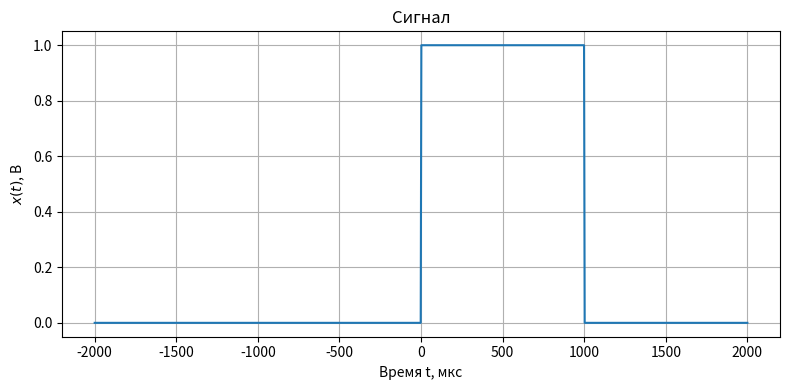
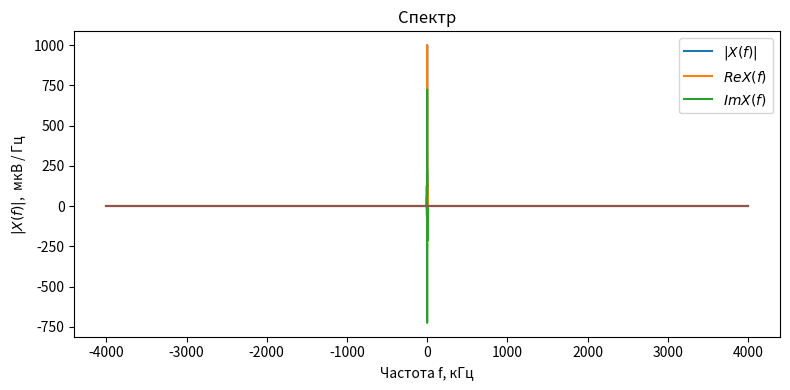

Here is the Python script that generated these plots, in order:
import numpy as np # импорт бибилиотеки numpy
import matplotlib.pyplot as plt # импорт модуля matplotlib.pyplot
import scipy.integrate as integrate # импорт модуля численного интегрирования

def integrate_function(t, func, f, tau, real_part=True):
    # Подынтегральное выражение для использованиия в функции integrate.quad
    # t - время
    # func - функция, задающая импульс
    # f - частота
    # tau - константа, используемая для задания длительности импульса
    if real_part:
        return func(t, tau)*np.cos(-2*np.pi*f*t)  # действительная часть интеграла
    else:
        return func(t, tau)*np.sin(-2*np.pi*f*t)  # мнимая часть интеграла

def fourier_transform(signal, f_band, tau, t1, t2, res_type='abs'):
    # вычисление преобразования Фурье для набора частот
    # signal - функция от t и tau, задающая сигнал во временной области 
    # f_band - набор частот, для которых вычисляется преобразование Фурье
    # tau - константа, используемая для задания длительности импульса
    # t1 момент начала сигнала
    # t2 момент завершения сигнала
    # тип возвращаемого значения:
    # res_type='abs' - |X(f)|
    # res_type='Re' - Re X(f)
    # res_type='Im' - Im X(f)
    if res_type=="abs":
        Re=np.array([integrate.quad(integrate_function, t1, t2, args=(signal, f, tau, True))[0] for f in f_band])
        Im=np.array([integrate.quad(integrate_function, t1, t2, args=(signal, f, tau, False))[0] for f in f_band])
        return abs(Re+1j*Im)
    elif res_type=="Re":
        Re=np.array([integrate.quad(integrate_function, t1, t2, args=(signal, f, tau, True))[0] for f in f_band])
        return Re
    elif res_type=="Im":
        Im=np.array([integrate.quad(integrate_function, t1, t2, args=(signal, f, tau, False))[0] for f in f_band])
        return Im


tau=1000*1e-6 #1000 мкс
E = 1

f_band=np.linspace(-4/tau, 4/tau, 1000) # 1000 - число точек в диапазоне, в которых вычисляется X(f)

def boxcar(t, tau):
    if 0 < t < tau:
        return E
    else:
        return 0.0
    
t_band = np.linspace(-2*tau, 2*tau, 1024)
plt.figure(figsize=[8, 4])
plt.plot(t_band*1e6, [boxcar(t, tau) for t in t_band])
plt.xlabel("Время t, мкс")
plt.ylabel("$x(t)$, В")
plt.title("Сигнал")
plt.tight_layout() 
plt.grid()

plt.figure(figsize=[8, 4])
plt.plot(f_band/1e3, fourier_transform(signal=boxcar, f_band=f_band, tau=tau, t1=-2*tau, t2=2*tau, res_type="abs")*1e6, label='$|X(f)|$')
plt.plot(f_band/1e3, fourier_transform(signal=boxcar, f_band=f_band, tau=tau, t1=-2*tau, t2=2*tau, res_type="Re")*1e6, label='${Re }X(f)$')
plt.plot(f_band/1e3, fourier_transform(signal=boxcar, f_band=f_band, tau=tau, t1=-2*tau, t2=2*tau, res_type="Im")*1e6, label='${Im }X(f)$')
plt.xlabel("Частота f, кГц")
plt.ylabel("$|X(f)|$,  мкВ / Гц")
plt.title("Спектр")
plt.legend(loc='best', bbox_to_anchor=(1, 1))
plt.tight_layout() 
plt.grid()

plt.show()

teoretical = tau * np.sin(np.pi * f_band * tau) / (np.pi * f_band * tau) * np.exp(-1j * 2*np.pi*f_band*tau)
plt.plot(f_band, abs(teoretical))
plt.plot(f_band, teoretical.real)
plt.plot(f_band, teoretical.imag)
plt.grid()

plt.show()